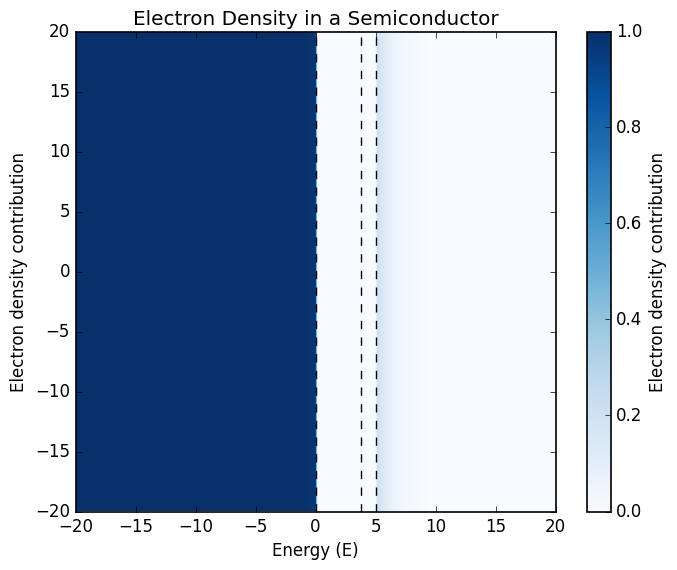
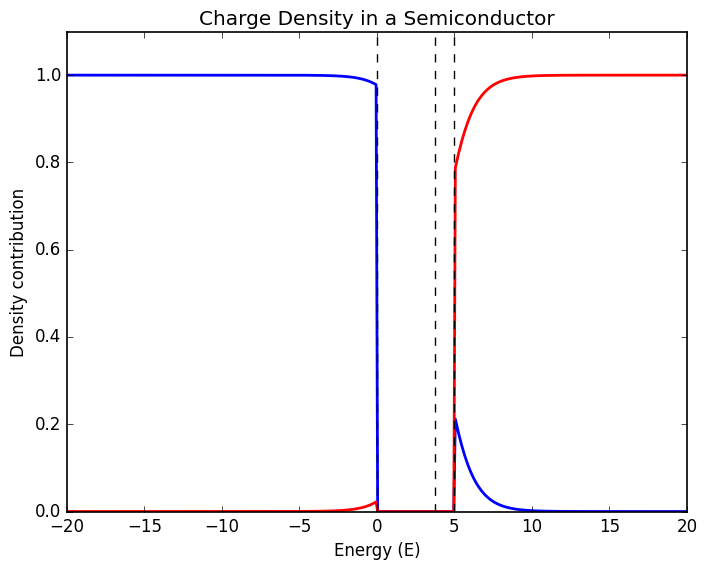

Reproduce these figures in Python, in order.
import numpy as np
import matplotlib.pyplot as plt

# Custom settings
plt.style.use('classic')
plt.rcParams['figure.facecolor'] = 'white'
plt.rcParams['axes.facecolor'] = 'white'
plt.rcParams['axes.edgecolor'] = 'black'
plt.rcParams['axes.linewidth'] = 1.2
plt.rcParams['savefig.facecolor'] = 'white'
plt.rcParams['font.family'] = 'sans-serif'
plt.rcParams['font.sans-serif'] = ['Arial']
plt.rcParams['mathtext.fontset'] = 'cm'
plt.rcParams['figure.dpi'] = 100

# Constants
kT = 1 # Thermal energy (k_B * T)
beta = 1/kT  # 1/(k_B * T)

E_V = 0  # Valence band edge energy
E_g = 5  # Band gap energy
E_L = E_V + E_g  # Conduction band edge energy
E_F = (E_V + E_L) / 2 + 0.25 * E_g  # Fermi energy at mid-gap


# Fermi-Dirac distribution function
E = np.linspace(-20, 20, 400)  # Energy range
f_n = 1 / (np.exp(beta * (E - E_F)) + 1)  # Fermi-Dirac distribution
f_n[(E>E_V) & (E<E_L)] = 0  # No electrons in the band gap
f_p = 1 - f_n  # Hole distribution function (1 - f_n)
f_p[(E>E_V) & (E<E_L)] = 0  # No holes in the band gap


# Plot the potential distribution
fig, ax = plt.subplots(figsize=(8, 6))


# Smooth visualization for the computed grid (does not modify simulation values)
image = ax.imshow(
    f_n.reshape(1, -1),  # Reshape for imshow
    extent=[E.min(), E.max(), E.min(), E.max()],
    origin='lower',
    cmap='Blues',
    interpolation='bicubic', # 'nearest' for exact grid values, 'bicubic' for smooth visualization
    vmin=0,
    vmax=f_n.max()
)

cbar = fig.colorbar(image, ax=ax)
cbar.set_label('Electron density contribution')


ax.axvline(E_L, color='k', linestyle='--', label='Conduction Band Edge (E_L)')
ax.axvline(E_V, color='k', linestyle='--', label='Valence Band Edge (E_V)')
ax.axvline(E_F, color='k', linestyle='--', label='Fermi Energy (E_F)')
ax.set_title('Electron Density in a Semiconductor')
ax.set_xlabel('Energy (E)')
ax.set_ylabel('Electron density contribution')
plt.show()

plt.plot(E, f_n, label='Electron density contribution', color='blue', lw=2)
plt.plot(E, f_p, label='Hole density contribution', color='red', lw=2)
plt.axvline(E_L, color='k', linestyle='--', label='Conduction Band Edge (E_L)')
plt.axvline(E_V, color='k', linestyle='--', label='Valence Band Edge (E_V)')
plt.axvline(E_F, color='k', linestyle='--', label='Fermi Energy (E_F)')
plt.title('Charge Density in a Semiconductor')
plt.xlabel('Energy (E)')
plt.ylabel('Density contribution')
plt.ylim(0, f_n.max()*1.1)
plt.show()
